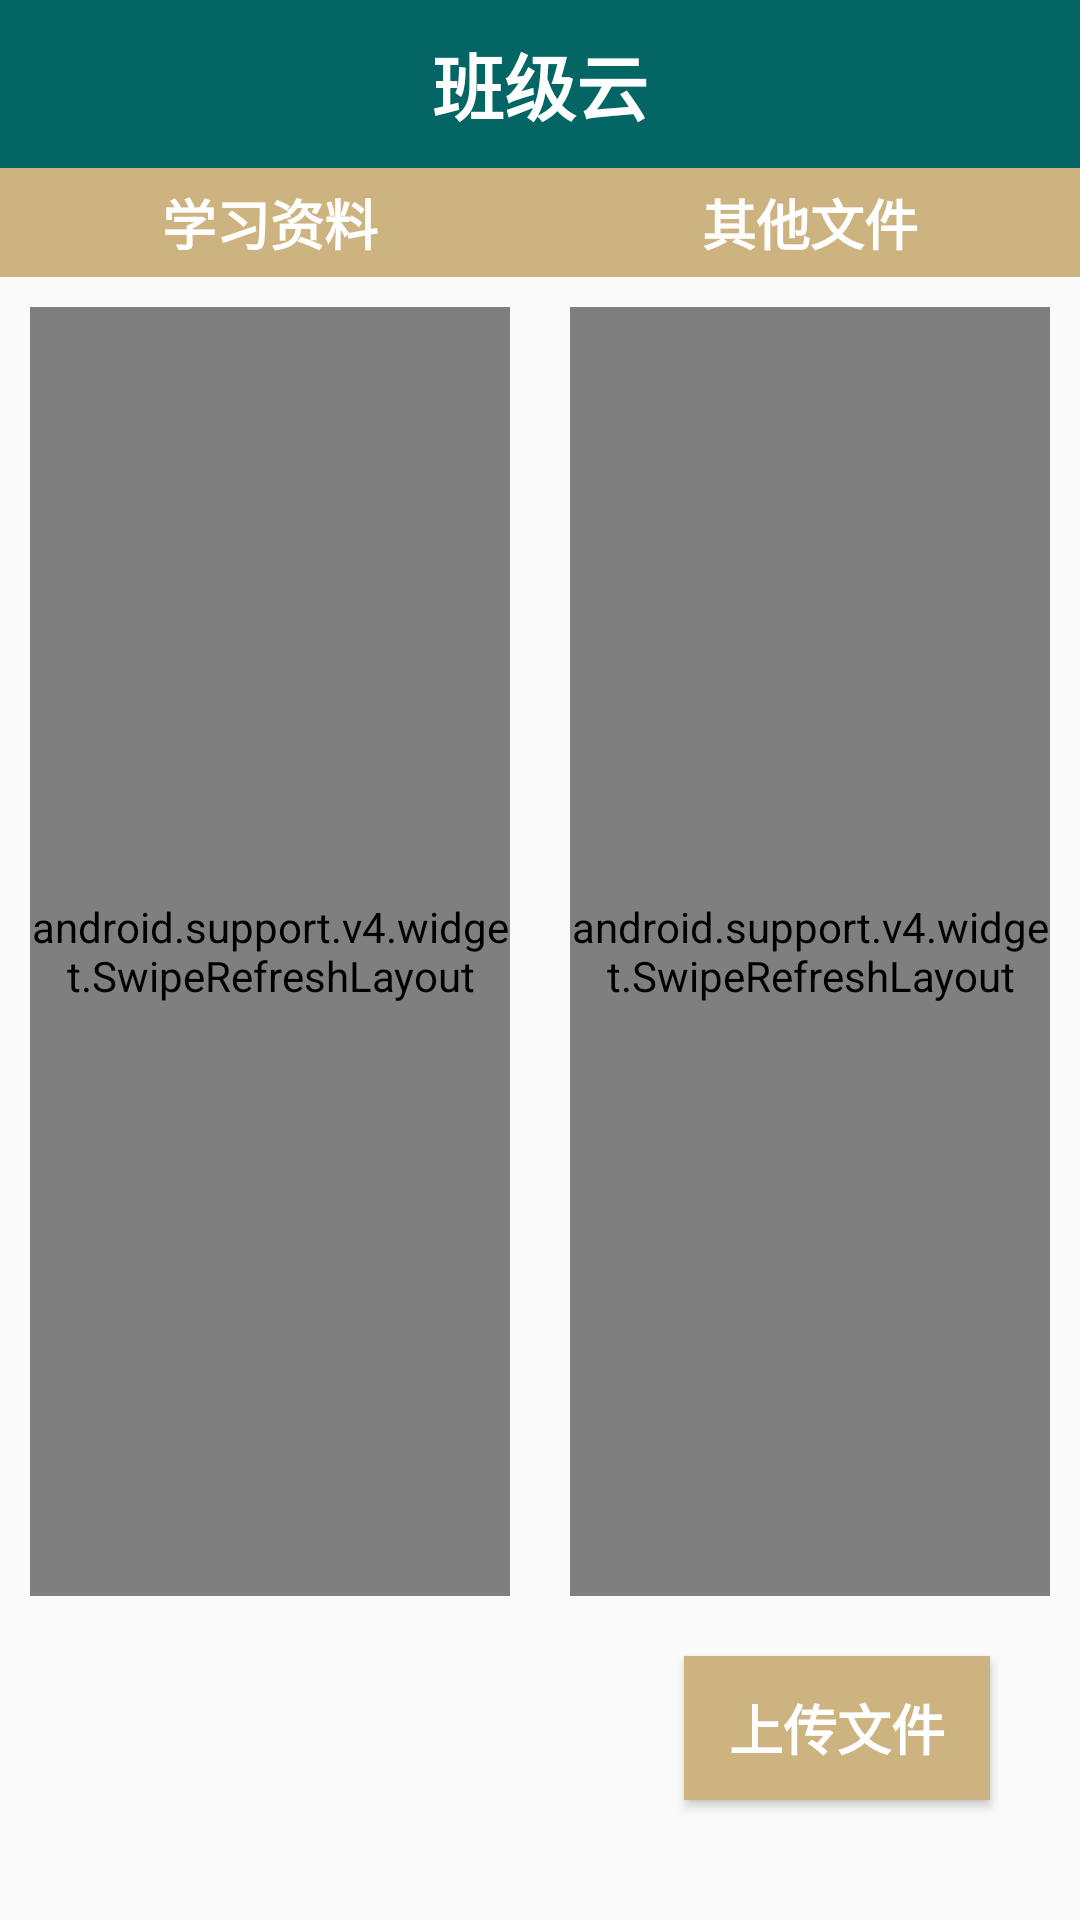

Layout XML and referenced resources for this Android screen:
<!-- AndroidManifest.xml: application theme AppTheme -->
<!-- res/layout/fragment_cloud.xml -->
<RelativeLayout xmlns:android="http://schemas.android.com/apk/res/android"
    xmlns:tools="http://schemas.android.com/tools"
    android:layout_width="match_parent"
    android:layout_height="match_parent"
    tools:context="com.example.group.classhelper.CloudFragment">

    <android.support.v7.widget.Toolbar
        android:layout_width="match_parent"
        android:layout_height="wrap_content"
        android:background="@color/my_green"
        android:theme="?attr/actionBarTheme"
        android:minHeight="?attr/actionBarSize"
        android:id="@+id/header"
        android:layout_alignParentTop="true"
        android:layout_alignParentStart="true">

        <TextView
            android:layout_width="wrap_content"
            android:layout_height="wrap_content"
            android:id="@+id/title"
            android:text="@string/cloud_button"
            android:textAlignment="center"
            android:textStyle="normal|bold"
            android:textColor="@android:color/white"
            android:textSize="24sp"
            android:layout_above="@+id/header"
            android:layout_alignParentLeft="true"
            android:layout_alignParentStart="true"
            android:layout_gravity="center" />

    </android.support.v7.widget.Toolbar>

    <LinearLayout
        android:orientation="horizontal"
        android:layout_width="match_parent"
        android:layout_height="match_parent"
        android:layout_below="@+id/header"
        android:layout_alignParentLeft="true"
        android:layout_alignParentStart="true"
        android:layout_above="@+id/post_file_button"
        android:layout_marginBottom="20dp"
        android:baselineAligned="false">

        <LinearLayout
            android:orientation="vertical"
            android:layout_width="match_parent"
            android:layout_height="match_parent"
            android:layout_weight="1">

            <TextView
                android:text="@string/study_file"
                android:layout_width="match_parent"
                android:layout_height="wrap_content"
                android:id="@+id/textView2"
                android:textAlignment="center"
                android:textStyle="normal|bold"
                android:textSize="18sp"
                android:paddingBottom="5dp"
                android:paddingTop="5dp"
                android:background="@color/my_brown"
                android:textColor="@android:color/white" />

            <android.support.v4.widget.SwipeRefreshLayout
                android:layout_width="match_parent"
                android:layout_height="match_parent"
                android:layout_marginLeft="10dp"
                android:layout_marginRight="10dp"
                android:layout_marginTop="10dp"
                android:id="@+id/swipe_study_list"
                >
                <ListView
                    android:layout_width="match_parent"
                    android:layout_height="match_parent"
                    android:id="@+id/study_file" />
            </android.support.v4.widget.SwipeRefreshLayout>


        </LinearLayout>

        <LinearLayout
            android:orientation="vertical"
            android:layout_width="match_parent"
            android:layout_height="match_parent"
            android:layout_weight="1">

            <TextView
                android:text="@string/other_file"
                android:layout_width="match_parent"
                android:layout_height="wrap_content"
                android:id="@+id/textView3"
                android:textStyle="normal|bold"
                android:textAlignment="center"
                android:paddingBottom="5dp"
                android:paddingTop="5dp"
                android:textSize="18sp"
                android:background="@color/my_brown"
                android:textColor="@android:color/white" />

            <android.support.v4.widget.SwipeRefreshLayout
                android:layout_width="match_parent"
                android:layout_height="match_parent"
                android:layout_marginLeft="10dp"
                android:layout_marginRight="10dp"
                android:layout_marginTop="10dp"
                android:id="@+id/swipe_other_list"
                >
                <ListView
                    android:layout_width="match_parent"
                    android:layout_height="match_parent"
                    android:id="@+id/other_file"
                    android:layout_marginLeft="10dp"
                    android:layout_marginRight="10dp"
                    android:layout_marginTop="10dp" />
            </android.support.v4.widget.SwipeRefreshLayout>

        </LinearLayout>
    </LinearLayout>

    <Button
        android:text="@string/post_file"
        android:layout_width="wrap_content"
        android:layout_height="wrap_content"
        android:layout_marginBottom="40dp"
        android:id="@+id/post_file_button"
        android:layout_marginRight="30dp"
        android:layout_marginEnd="30dp"
        android:textSize="18sp"
        android:textStyle="normal|bold"
        android:background="@color/my_brown"
        android:textColor="@android:color/white"
        android:paddingLeft="15dp"
        android:paddingRight="15dp"
        android:layout_alignParentBottom="true"
        android:layout_alignParentRight="true"
        android:layout_alignParentEnd="true" />

</RelativeLayout>
<!-- resources referenced by this layout -->
<resources>
  <color name="my_brown">#cdb380</color>
  <color name="my_green">#036564</color>
  <string name="cloud_button">班级云</string>
  <string name="other_file">其他文件</string>
  <string name="post_file">上传文件</string>
  <string name="study_file">学习资料</string>
  <style name="AppTheme" parent="Theme.AppCompat.Light.NoActionBar">
          
          <item name="colorPrimary">@color/colorPrimary</item>
          <item name="colorPrimaryDark">@color/colorPrimaryDark</item>
          <item name="colorAccent">@color/colorAccent</item>
      </style>
  <color name="colorPrimary">#033649</color>
  <color name="colorPrimaryDark">#031634</color>
  <color name="colorAccent">#cdb380</color>
</resources>
